Dataset: handseal_dataset (GitHub, kazamijimin/handseal). Classes: dragon, ram, snake, tiger.

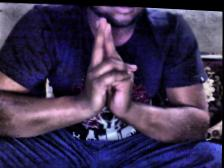
Label: ram

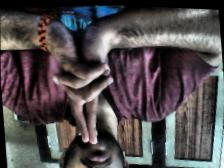
Label: tiger

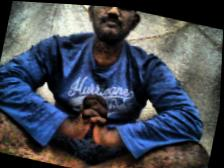
Label: snake

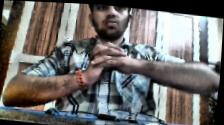
Label: snake

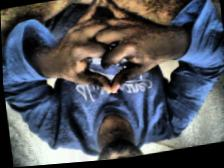
Label: dragon

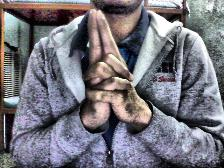
Label: tiger
